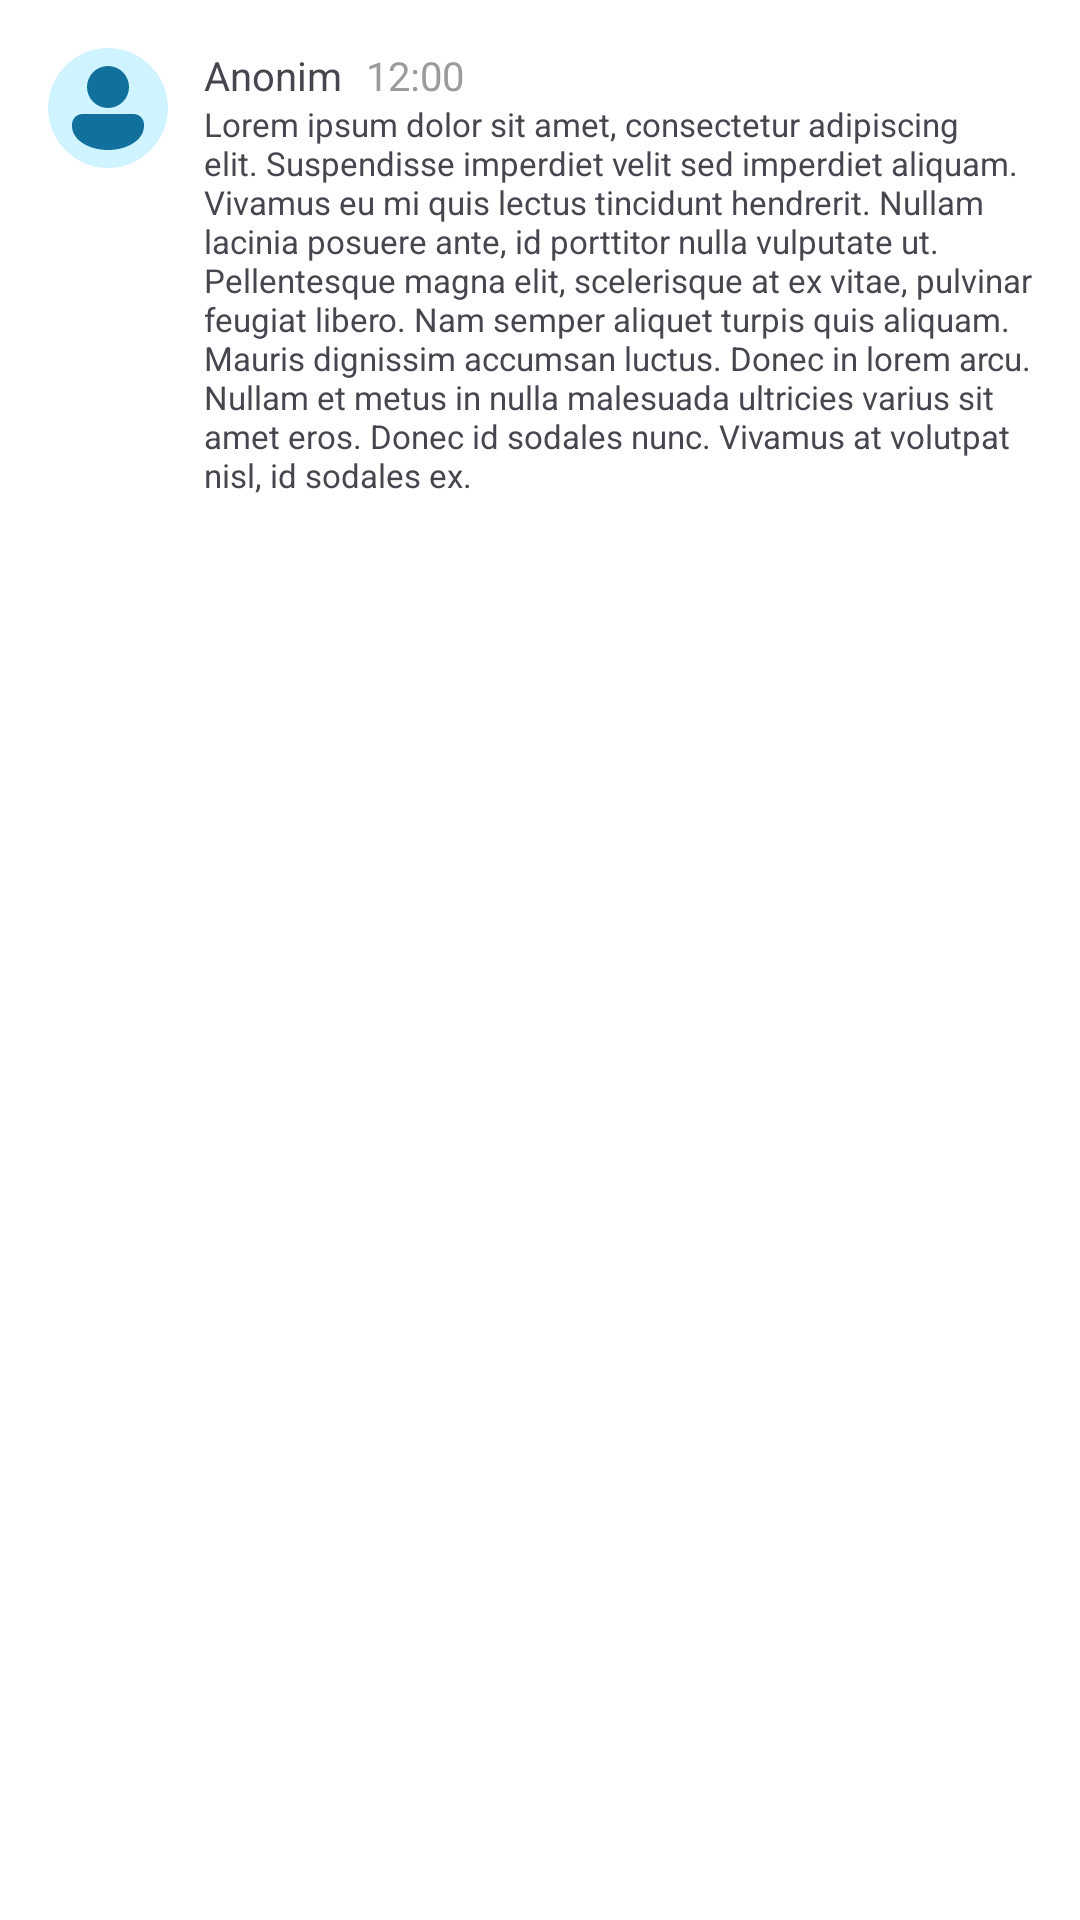

Layout XML and referenced resources for this Android screen:
<!-- AndroidManifest.xml: application theme Theme.Zenspire -->
<!-- res/layout/component_comment.xml -->
<?xml version="1.0" encoding="utf-8"?>
<androidx.constraintlayout.widget.ConstraintLayout xmlns:android="http://schemas.android.com/apk/res/android"
    xmlns:app="http://schemas.android.com/apk/res-auto"
    android:layout_width="match_parent"
    android:layout_height="wrap_content">

    <com.google.android.material.imageview.ShapeableImageView
        android:id="@+id/img_profile"
        style="@style/ShapeAppearance.Material3.Corner.Full"
        android:layout_width="40dp"
        android:layout_height="40dp"
        android:layout_margin="16dp"
        android:background="@color/primary_blue_50"
        android:src="@drawable/ic_user"
        app:layout_constraintStart_toStartOf="parent"
        app:layout_constraintTop_toTopOf="parent"
        app:contentPadding="4dp"
        app:shapeAppearance="@style/CircularShapeAppearance"/>

    <com.google.android.material.textview.MaterialTextView
        android:id="@+id/txt_name"
        style="@style/font_small_semibold"
        android:layout_width="wrap_content"
        android:layout_height="wrap_content"
        android:layout_marginStart="12dp"
        android:text="Anonim"
        app:layout_constraintStart_toEndOf="@+id/img_profile"
        app:layout_constraintTop_toTopOf="@+id/img_profile" />

    <com.google.android.material.textview.MaterialTextView
        android:id="@+id/txt_timestamp"
        style="@style/font_small_regular"
        android:layout_width="wrap_content"
        android:layout_height="wrap_content"
        android:layout_marginStart="8dp"
        android:text="12:00"
        android:textColor="@color/white_black_400"
        app:layout_constraintStart_toEndOf="@+id/txt_name"
        app:layout_constraintTop_toTopOf="@+id/img_profile" />

    <com.google.android.material.textview.MaterialTextView
        android:id="@+id/txt_comment"
        style="@style/font_extrasmall_regular"
        android:layout_width="0dp"
        android:layout_height="wrap_content"
        android:layout_marginEnd="16dp"
        android:layout_marginStart="12dp"
        android:text="@string/lorem"
        app:layout_constraintEnd_toEndOf="parent"
        app:layout_constraintStart_toEndOf="@+id/img_profile"
        app:layout_constraintTop_toBottomOf="@+id/txt_name" />

</androidx.constraintlayout.widget.ConstraintLayout>
<!-- resources referenced by this layout -->
<resources>
  <color name="primary_blue_50">#FFCFF4FF</color>
  <color name="white_black_400">#FF9B9B9B</color>
  <!-- drawable ic_user (drawable) -->
  <vector xmlns:android="http://schemas.android.com/apk/res/android"
      android:width="24dp"
      android:height="24dp"
      android:viewportWidth="24"
      android:viewportHeight="24">
    <path
        android:pathData="M12,12C13.392,12 14.728,11.447 15.712,10.462C16.697,9.478 17.25,8.142 17.25,6.75C17.25,5.358 16.697,4.022 15.712,3.038C14.728,2.053 13.392,1.5 12,1.5C10.608,1.5 9.272,2.053 8.288,3.038C7.303,4.022 6.75,5.358 6.75,6.75C6.75,8.142 7.303,9.478 8.288,10.462C9.272,11.447 10.608,12 12,12ZM5.625,13.5C4.929,13.5 4.261,13.777 3.769,14.269C3.277,14.761 3,15.429 3,16.125V16.5C3,18.295 4.142,19.813 5.764,20.845C7.394,21.883 9.601,22.5 12,22.5C14.399,22.5 16.605,21.883 18.236,20.845C19.858,19.813 21,18.295 21,16.5V16.125C21,15.429 20.723,14.761 20.231,14.269C19.739,13.777 19.071,13.5 18.375,13.5H5.625Z"
        android:fillColor="#12719C"/>
  </vector>
  <string name="lorem">Lorem ipsum dolor sit amet, consectetur adipiscing elit. Suspendisse imperdiet velit sed imperdiet aliquam. Vivamus eu mi quis lectus tincidunt hendrerit. Nullam lacinia posuere ante, id porttitor nulla vulputate ut. Pellentesque magna elit, scelerisque at ex vitae, pulvinar feugiat libero. Nam semper aliquet turpis quis aliquam. Mauris dignissim accumsan luctus. Donec in lorem arcu. Nullam et metus in nulla malesuada ultricies varius sit amet eros. Donec id sodales nunc. Vivamus at volutpat nisl, id sodales ex.</string>
  <style name="CircularShapeAppearance">
          <item name="cornerFamily">rounded</item>
          <item name="cornerSize">50%</item>
      </style>
  <style name="font_extrasmall_regular">
          <item name="fontFamily">@font/montserrat</item>
          <item name="android:textSize">@dimen/font_extrasmall</item>
      </style>
  <style name="font_small_regular">
          <item name="fontFamily">@font/montserrat</item>
          <item name="android:textSize">@dimen/font_small</item>
      </style>
  <style name="font_small_semibold">
          <item name="fontFamily">@font/montserrat_semibold</item>
          <item name="android:textSize">@dimen/font_small</item>
      </style>
  <style name="Theme.Zenspire" parent="Base.Theme.Zenspire" />
  <dimen name="font_extrasmall">11.11sp</dimen>
  <dimen name="font_small">13.33sp</dimen>
  <style name="Base.Theme.Zenspire" parent="Theme.Material3.Light.NoActionBar">
          <item name="colorPrimary">@color/primary_blue_700</item>
          <item name="fontFamily">@font/montserrat</item>
          <item name="android:windowBackground">@color/white</item>
          <item name="android:statusBarColor">@color/white</item>
          <item name="android:windowLightStatusBar">true</item>
      </style>
  <color name="primary_blue_700">#FF12719C</color>
  <color name="white">#FFFFFFFF</color>
</resources>
